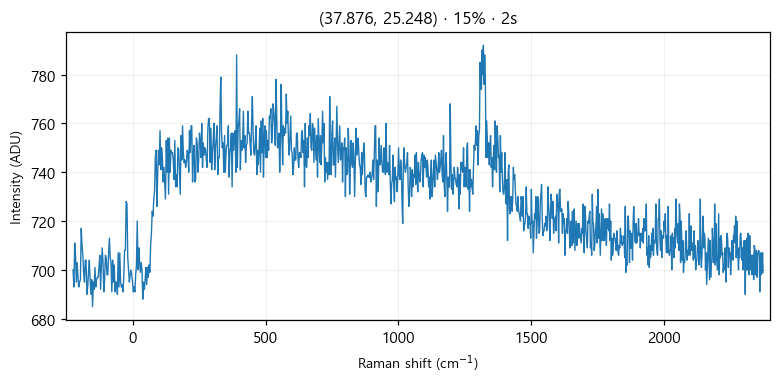

The file beside this chart, header and first rows:
# laser_power_pct, 15
# exposure_time, 2
# laser_nm, 532
# mode, single
pixel, raman_shift_cm-1, wavelength_nm, intensity
0, -224.5, 525.7, 700
1, -221.4, 525.8, 693
2, -218.4, 525.9, 711
3, -215.3, 526, 706
4, -212.2, 526.1, 695
5, -209.2, 526.2, 703
6, -206.1, 526.2, 697
7, -203.1, 526.3, 693
8, -200, 526.4, 695
9, -197, 526.5, 696
10, -193.9, 526.6, 717
11, -190.8, 526.7, 710
12, -187.8, 526.8, 706
13, -184.7, 526.8, 699
14, -181.7, 526.9, 695
15, -178.6, 527, 704
16, -175.6, 527.1, 704
17, -172.5, 527.2, 690
18, -169.5, 527.3, 693
19, -166.5, 527.4, 699
20, -163.4, 527.4, 704
21, -160.4, 527.5, 696
22, -157.3, 527.6, 690
23, -154.3, 527.7, 696
24, -151.2, 527.8, 685
25, -148.2, 527.9, 695
26, -145.2, 527.9, 692
27, -142.1, 528, 701
28, -139.1, 528.1, 693
29, -136.1, 528.2, 696
30, -133, 528.3, 697
31, -130, 528.4, 697
32, -127, 528.5, 701
33, -124, 528.5, 706
34, -120.9, 528.6, 692
35, -117.9, 528.7, 702
36, -114.9, 528.8, 709
37, -111.9, 528.9, 703
38, -108.8, 529, 691
39, -105.8, 529, 696
40, -102.8, 529.1, 706
41, -99.77, 529.2, 705
42, -96.75, 529.3, 698
43, -93.74, 529.4, 698
44, -90.72, 529.5, 707
45, -87.71, 529.5, 713
46, -84.69, 529.6, 705
47, -81.68, 529.7, 703
48, -78.67, 529.8, 691
49, -75.66, 529.9, 704
50, -72.66, 530, 695
51, -69.65, 530.1, 702
52, -66.64, 530.1, 691
53, -63.64, 530.2, 695
54, -60.63, 530.3, 695
55, -57.63, 530.4, 690
... 968 more rows
